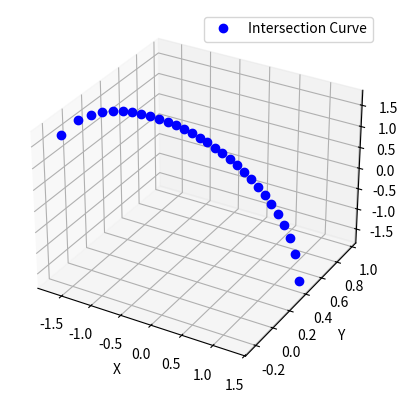

This figure's Python source:
import time
from math import sin, cos
import numpy as np
from scipy.optimize import newton
import matplotlib.pyplot as plt

def f(x, y, z=0):
    return x - 1/2 * sin((x-y)/2)
    # return x**2 / 4 + y**2 + z**2 / 9 - 1

def g(x, y, z=0):
    return y - 1/2 * cos((x+y)/2)
    # return x + y + z

def fDx(x, y):
    return 1 - 1/4 * cos((x-y)/2)
def fDy(x,y):
    return 1/4 * cos((x-y)/2)
def gDx(x, y):
    return 1/4 * sin((x+y)/2)
def gDy(x,y):
    return 1 + 1/4 * sin((x+y)/2)

# eps = 0.1 ** 4
eps = 0.2

approximation = np.array([0, 0])
new_approximation = np.array([0, 0])
step = 1

start = time.time()
while np.linalg.norm(new_approximation, np.inf) > eps or step == 1:
    approximation = approximation - new_approximation

    x, y = approximation[0], approximation[1]

    # Jacobi matrix
    A = np.array([[fDx(x, y), fDy(x, y)],
                  [gDx(x, y), gDy(x, y)]])

    F = np.array([f(x, y), g(x, y)])

    new_approximation = np.dot(np.linalg.inv(A), F)

    step += 1

end = time.time()
print('Execution time: ', (end-start)*1000, 'milliseconds')
print(f"Iterations: {step}\n")

print("Roots of a system of nonlinear equations with eigenvalues: ", new_approximation)
print(f"f(x) = {f(new_approximation[0], new_approximation[1])}")
print(f"g(x) = {g(new_approximation[0], new_approximation[1])}\n")

approximation = approximation - new_approximation
x, y = approximation[0], approximation[1]
print("Answer [x, y] is [", x, ",", y, "]")
print(f"f1 = {f(x, y)}")
print(f"f2 = {g(x, y)}")

print("\n\n-------------LINE-------------\n\n")


def f(x, y, z=0):
    return x**2 / 4 + y**2 + z**2 / 9 - 1

def g(x, y, z=0):
    return x + y + z

def fDx(x, y,z=0):
    return x/2
def fDy(x, y,z=0):
    return 2*y
def gDx(x, y,z=0):
    return 1
def gDy(x,y,z=0):
    return 1


def check_convergence(x, y, z):
    f_value = f(x, y, z)
    g_value = g(x, y, z)
    return abs(f_value) < eps and abs(g_value) < eps

z_values = np.linspace(-3, 3, 50)

x_values = []
y_values = []
z_values_found = []

start = time.time()
for zM in z_values:
    eps = 0.002
    approximation = np.array([-1, 1])

    x, y = approximation[0], approximation[1]

    if check_convergence(x, y, zM):
        x_values.append(x)
        y_values.append(y)
        z_values_found.append(zM)
        continue

    step = 0
    max_step = 100

    while step < max_step:
        approximation = approximation - new_approximation
        x, y = approximation[0], approximation[1]

        A = np.array([[fDx(x, y, zM), fDy(x, y, zM)],
                      [gDx(x, y, zM), gDy(x, y, zM)]])

        F = np.array([f(x, y, zM), g(x, y, zM)])

        new_approximation = np.linalg.solve(A, F)

        if np.linalg.norm(new_approximation) < eps:
            break

        step += 1

        # print(zM, step)

    if step != max_step:
        x_values.append((approximation - new_approximation)[0])
        y_values.append((approximation - new_approximation)[1])
        z_values_found.append(zM)

end = time.time()

for x, y, z in zip(x_values, y_values, z_values_found):
    # print(f"x: {x}, y: {y}, z: {z}")
    print("Answer (x, y, z) is [", x, ",", y, ",", z,"]")
    print(f"f1 = {f(x, y, z)}")
    print(f"f2 = {g(x, y, z)}")
    print("\n\n")

print('Execution time: ', (end-start)*1000, 'milliseconds')

fig = plt.figure()
ax = fig.add_subplot(111, projection='3d')

ax.plot(x_values, y_values, z_values_found, label='Intersection Curve', color='b', marker='o', linestyle='')

ax.set_xlabel('X')
ax.set_ylabel('Y')
ax.set_zlabel('Z')

plt.legend()
plt.show()

